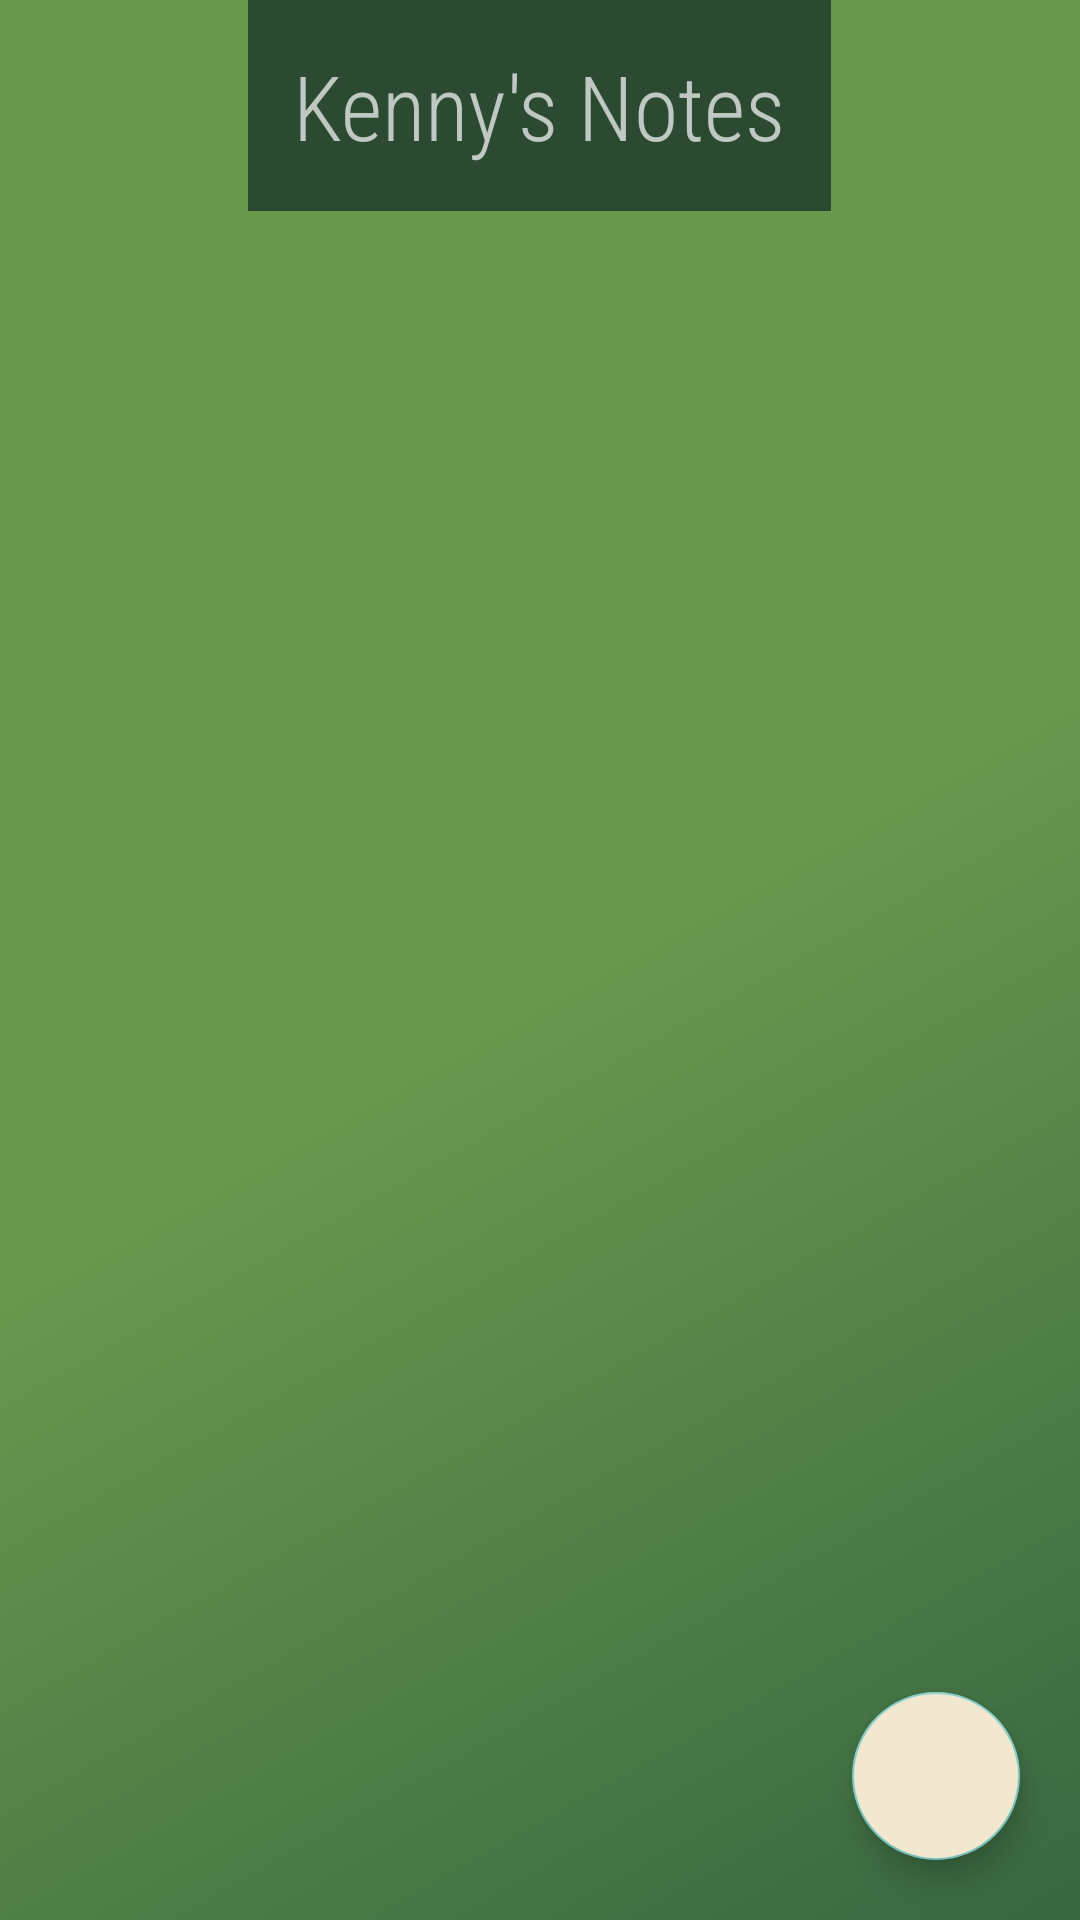

Write the Android layout XML for this screen, with the resource values it uses.
<!-- AndroidManifest.xml: application theme Theme.AppCompat.NoActionBar -->
<!-- res/layout/activity_note.xml -->
<?xml version="1.0" encoding="utf-8"?>
<RelativeLayout xmlns:android="http://schemas.android.com/apk/res/android"
    xmlns:tools="http://schemas.android.com/tools"
    android:layout_width="match_parent"
    android:layout_height="match_parent"
    android:background="@drawable/background1"
    tools:context=".ui.NoteActivity">

    <TextView
        android:background="@color/hunter_green_deep"
        android:id="@+id/txtNote"
        android:layout_width="wrap_content"
        android:layout_height="wrap_content"
        android:layout_centerHorizontal="true"
        android:fontFamily="sans-serif-condensed-light"
        android:padding="15dp"
        android:text="Kenny's Notes"
        android:textSize="30sp" />

    <androidx.recyclerview.widget.RecyclerView
        android:id="@+id/recyclerView"
        android:layout_width="match_parent"
        android:layout_height="match_parent"
        android:layout_below="@+id/txtNote" />

    <com.google.android.material.floatingactionbutton.FloatingActionButton
        android:id="@+id/addFab"
        android:layout_width="wrap_content"
        android:layout_height="wrap_content"
        android:layout_margin="20dp"
        android:layout_alignParentBottom="true"
        android:layout_alignParentEnd="true"
        android:backgroundTint="@color/parchment"
        android:contentDescription="Add Note"
        android:src="@drawable/add_box" />
</RelativeLayout>
<!-- resources referenced by this layout -->
<resources>
  <color name="hunter_green_deep">#2B4A31</color>
  <color name="parchment">#f2e8cf</color>
  <!-- drawable background1 (drawable) -->
  <?xml version="1.0" encoding="utf-8"?>
  <selector xmlns:android="http://schemas.android.com/apk/res/android">
  <item>
      <shape>
          <gradient android:angle="315"
              android:startColor="@color/asparagus"
              android:centerColor="@color/asparagus"
              android:endColor="@color/hunter_green"
              android:type="linear"/>
      </shape>
  </item>
  </selector>
  <color name="asparagus">#6a994e</color>
  <color name="hunter_green">#386641</color>
</resources>
